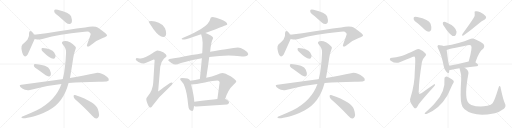
t = 0.00 s
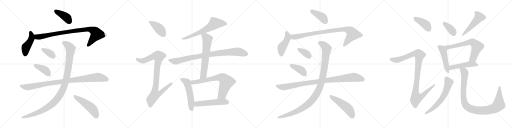
t = 2.00 s
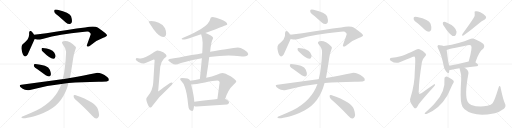
t = 4.00 s
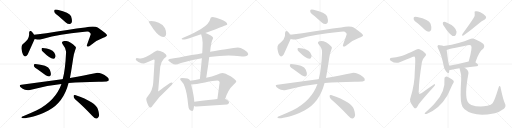
t = 6.00 s
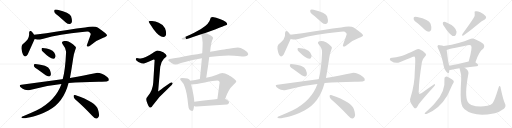
t = 8.00 s
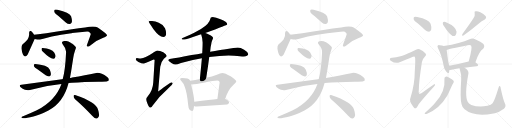
t = 10.00 s

The animated SVG that drew these frames (rendered in a browser with its animation timeline set to each time). Animation: 33 CSS @keyframes rules; frames cover the first 10.00 s.

<svg version="1.1" viewBox="0 0 4096 1024" xmlns="http://www.w3.org/2000/svg">
  <g stroke="lightgray" stroke-dasharray="1,1" stroke-width="1" transform="scale(4, 4)">
    <line x1="0" y1="0" x2="256" y2="256"></line>
    <line x1="256" y1="0" x2="0" y2="256"></line>
    <line x1="128" y1="0" x2="128" y2="256"></line>
    <line x1="0" y1="128" x2="256" y2="128"></line>
    <line x1="256" y1="0" x2="512" y2="256"></line>
    <line x1="512" y1="0" x2="256" y2="256"></line>
    <line x1="384" y1="0" x2="384" y2="256"></line>
    <line x1="256" y1="128" x2="512" y2="128"></line>
    <line x1="512" y1="0" x2="768" y2="256"></line>
    <line x1="768" y1="0" x2="512" y2="256"></line>
    <line x1="640" y1="0" x2="640" y2="256"></line>
    <line x1="512" y1="128" x2="768" y2="128"></line>
    <line x1="768" y1="0" x2="1024" y2="256"></line>
    <line x1="1024" y1="0" x2="768" y2="256"></line>
    <line x1="896" y1="0" x2="896" y2="256"></line>
    <line x1="768" y1="128" x2="1024" y2="128"></line>
  </g>
<g transform="scale(1, -1) translate(0, -850)">
   <style type="text/css">
    @keyframes keyframes0 {
      from {
       stroke: black;
       stroke-dashoffset: 399;
       stroke-width: 128;
       }
       56% {
       animation-timing-function: step-end;
       stroke: black;
       stroke-dashoffset: 0;
       stroke-width: 128;
       }
       to {
       stroke: black;
       stroke-width: 1024;
       }
       }
       #make-me-a-hanzi-animation-0 {
         animation: keyframes0 0.574707s both;
         animation-delay: 0.000000s;
         animation-timing-function: linear;
       }
    @keyframes keyframes1 {
      from {
       stroke: black;
       stroke-dashoffset: 447;
       stroke-width: 128;
       }
       59% {
       animation-timing-function: step-end;
       stroke: black;
       stroke-dashoffset: 0;
       stroke-width: 128;
       }
       to {
       stroke: black;
       stroke-width: 1024;
       }
       }
       #make-me-a-hanzi-animation-1 {
         animation: keyframes1 0.613770s both;
         animation-delay: 0.574707s;
         animation-timing-function: linear;
       }
    @keyframes keyframes2 {
      from {
       stroke: black;
       stroke-dashoffset: 887;
       stroke-width: 128;
       }
       74% {
       animation-timing-function: step-end;
       stroke: black;
       stroke-dashoffset: 0;
       stroke-width: 128;
       }
       to {
       stroke: black;
       stroke-width: 1024;
       }
       }
       #make-me-a-hanzi-animation-2 {
         animation: keyframes2 0.971842s both;
         animation-delay: 1.188477s;
         animation-timing-function: linear;
       }
    @keyframes keyframes3 {
      from {
       stroke: black;
       stroke-dashoffset: 354;
       stroke-width: 128;
       }
       54% {
       animation-timing-function: step-end;
       stroke: black;
       stroke-dashoffset: 0;
       stroke-width: 128;
       }
       to {
       stroke: black;
       stroke-width: 1024;
       }
       }
       #make-me-a-hanzi-animation-3 {
         animation: keyframes3 0.538086s both;
         animation-delay: 2.160319s;
         animation-timing-function: linear;
       }
    @keyframes keyframes4 {
      from {
       stroke: black;
       stroke-dashoffset: 396;
       stroke-width: 128;
       }
       56% {
       animation-timing-function: step-end;
       stroke: black;
       stroke-dashoffset: 0;
       stroke-width: 128;
       }
       to {
       stroke: black;
       stroke-width: 1024;
       }
       }
       #make-me-a-hanzi-animation-4 {
         animation: keyframes4 0.572266s both;
         animation-delay: 2.698405s;
         animation-timing-function: linear;
       }
    @keyframes keyframes5 {
      from {
       stroke: black;
       stroke-dashoffset: 956;
       stroke-width: 128;
       }
       76% {
       animation-timing-function: step-end;
       stroke: black;
       stroke-dashoffset: 0;
       stroke-width: 128;
       }
       to {
       stroke: black;
       stroke-width: 1024;
       }
       }
       #make-me-a-hanzi-animation-5 {
         animation: keyframes5 1.027995s both;
         animation-delay: 3.270671s;
         animation-timing-function: linear;
       }
    @keyframes keyframes6 {
      from {
       stroke: black;
       stroke-dashoffset: 1071;
       stroke-width: 128;
       }
       78% {
       animation-timing-function: step-end;
       stroke: black;
       stroke-dashoffset: 0;
       stroke-width: 128;
       }
       to {
       stroke: black;
       stroke-width: 1024;
       }
       }
       #make-me-a-hanzi-animation-6 {
         animation: keyframes6 1.121582s both;
         animation-delay: 4.298666s;
         animation-timing-function: linear;
       }
    @keyframes keyframes7 {
      from {
       stroke: black;
       stroke-dashoffset: 494;
       stroke-width: 128;
       }
       62% {
       animation-timing-function: step-end;
       stroke: black;
       stroke-dashoffset: 0;
       stroke-width: 128;
       }
       to {
       stroke: black;
       stroke-width: 1024;
       }
       }
       #make-me-a-hanzi-animation-7 {
         animation: keyframes7 0.652018s both;
         animation-delay: 5.420248s;
         animation-timing-function: linear;
       }
    @keyframes keyframes8 {
      from {
       stroke: black;
       stroke-dashoffset: 412;
       stroke-width: 128;
       }
       57% {
       animation-timing-function: step-end;
       stroke: black;
       stroke-dashoffset: 0;
       stroke-width: 128;
       }
       to {
       stroke: black;
       stroke-width: 1024;
       }
       }
       #make-me-a-hanzi-animation-8 {
         animation: keyframes8 0.585286s both;
         animation-delay: 6.072266s;
         animation-timing-function: linear;
       }
    @keyframes keyframes9 {
      from {
       stroke: black;
       stroke-dashoffset: 919;
       stroke-width: 128;
       }
       75% {
       animation-timing-function: step-end;
       stroke: black;
       stroke-dashoffset: 0;
       stroke-width: 128;
       }
       to {
       stroke: black;
       stroke-width: 1024;
       }
       }
       #make-me-a-hanzi-animation-9 {
         animation: keyframes9 0.997884s both;
         animation-delay: 6.657552s;
         animation-timing-function: linear;
       }
    @keyframes keyframes10 {
      from {
       stroke: black;
       stroke-dashoffset: 644;
       stroke-width: 128;
       }
       68% {
       animation-timing-function: step-end;
       stroke: black;
       stroke-dashoffset: 0;
       stroke-width: 128;
       }
       to {
       stroke: black;
       stroke-width: 1024;
       }
       }
       #make-me-a-hanzi-animation-10 {
         animation: keyframes10 0.774089s both;
         animation-delay: 7.655436s;
         animation-timing-function: linear;
       }
    @keyframes keyframes11 {
      from {
       stroke: black;
       stroke-dashoffset: 885;
       stroke-width: 128;
       }
       74% {
       animation-timing-function: step-end;
       stroke: black;
       stroke-dashoffset: 0;
       stroke-width: 128;
       }
       to {
       stroke: black;
       stroke-width: 1024;
       }
       }
       #make-me-a-hanzi-animation-11 {
         animation: keyframes11 0.970215s both;
         animation-delay: 8.429525s;
         animation-timing-function: linear;
       }
    @keyframes keyframes12 {
      from {
       stroke: black;
       stroke-dashoffset: 632;
       stroke-width: 128;
       }
       67% {
       animation-timing-function: step-end;
       stroke: black;
       stroke-dashoffset: 0;
       stroke-width: 128;
       }
       to {
       stroke: black;
       stroke-width: 1024;
       }
       }
       #make-me-a-hanzi-animation-12 {
         animation: keyframes12 0.764323s both;
         animation-delay: 9.399740s;
         animation-timing-function: linear;
       }
    @keyframes keyframes13 {
      from {
       stroke: black;
       stroke-dashoffset: 529;
       stroke-width: 128;
       }
       63% {
       animation-timing-function: step-end;
       stroke: black;
       stroke-dashoffset: 0;
       stroke-width: 128;
       }
       to {
       stroke: black;
       stroke-width: 1024;
       }
       }
       #make-me-a-hanzi-animation-13 {
         animation: keyframes13 0.680501s both;
         animation-delay: 10.164063s;
         animation-timing-function: linear;
       }
    @keyframes keyframes14 {
      from {
       stroke: black;
       stroke-dashoffset: 708;
       stroke-width: 128;
       }
       70% {
       animation-timing-function: step-end;
       stroke: black;
       stroke-dashoffset: 0;
       stroke-width: 128;
       }
       to {
       stroke: black;
       stroke-width: 1024;
       }
       }
       #make-me-a-hanzi-animation-14 {
         animation: keyframes14 0.826172s both;
         animation-delay: 10.844564s;
         animation-timing-function: linear;
       }
    @keyframes keyframes15 {
      from {
       stroke: black;
       stroke-dashoffset: 520;
       stroke-width: 128;
       }
       63% {
       animation-timing-function: step-end;
       stroke: black;
       stroke-dashoffset: 0;
       stroke-width: 128;
       }
       to {
       stroke: black;
       stroke-width: 1024;
       }
       }
       #make-me-a-hanzi-animation-15 {
         animation: keyframes15 0.673177s both;
         animation-delay: 11.670736s;
         animation-timing-function: linear;
       }
    @keyframes keyframes16 {
      from {
       stroke: black;
       stroke-dashoffset: 399;
       stroke-width: 128;
       }
       56% {
       animation-timing-function: step-end;
       stroke: black;
       stroke-dashoffset: 0;
       stroke-width: 128;
       }
       to {
       stroke: black;
       stroke-width: 1024;
       }
       }
       #make-me-a-hanzi-animation-16 {
         animation: keyframes16 0.574707s both;
         animation-delay: 12.343913s;
         animation-timing-function: linear;
       }
    @keyframes keyframes17 {
      from {
       stroke: black;
       stroke-dashoffset: 447;
       stroke-width: 128;
       }
       59% {
       animation-timing-function: step-end;
       stroke: black;
       stroke-dashoffset: 0;
       stroke-width: 128;
       }
       to {
       stroke: black;
       stroke-width: 1024;
       }
       }
       #make-me-a-hanzi-animation-17 {
         animation: keyframes17 0.613770s both;
         animation-delay: 12.918620s;
         animation-timing-function: linear;
       }
    @keyframes keyframes18 {
      from {
       stroke: black;
       stroke-dashoffset: 887;
       stroke-width: 128;
       }
       74% {
       animation-timing-function: step-end;
       stroke: black;
       stroke-dashoffset: 0;
       stroke-width: 128;
       }
       to {
       stroke: black;
       stroke-width: 1024;
       }
       }
       #make-me-a-hanzi-animation-18 {
         animation: keyframes18 0.971842s both;
         animation-delay: 13.532390s;
         animation-timing-function: linear;
       }
    @keyframes keyframes19 {
      from {
       stroke: black;
       stroke-dashoffset: 354;
       stroke-width: 128;
       }
       54% {
       animation-timing-function: step-end;
       stroke: black;
       stroke-dashoffset: 0;
       stroke-width: 128;
       }
       to {
       stroke: black;
       stroke-width: 1024;
       }
       }
       #make-me-a-hanzi-animation-19 {
         animation: keyframes19 0.538086s both;
         animation-delay: 14.504232s;
         animation-timing-function: linear;
       }
    @keyframes keyframes20 {
      from {
       stroke: black;
       stroke-dashoffset: 396;
       stroke-width: 128;
       }
       56% {
       animation-timing-function: step-end;
       stroke: black;
       stroke-dashoffset: 0;
       stroke-width: 128;
       }
       to {
       stroke: black;
       stroke-width: 1024;
       }
       }
       #make-me-a-hanzi-animation-20 {
         animation: keyframes20 0.572266s both;
         animation-delay: 15.042318s;
         animation-timing-function: linear;
       }
    @keyframes keyframes21 {
      from {
       stroke: black;
       stroke-dashoffset: 956;
       stroke-width: 128;
       }
       76% {
       animation-timing-function: step-end;
       stroke: black;
       stroke-dashoffset: 0;
       stroke-width: 128;
       }
       to {
       stroke: black;
       stroke-width: 1024;
       }
       }
       #make-me-a-hanzi-animation-21 {
         animation: keyframes21 1.027995s both;
         animation-delay: 15.614584s;
         animation-timing-function: linear;
       }
    @keyframes keyframes22 {
      from {
       stroke: black;
       stroke-dashoffset: 1071;
       stroke-width: 128;
       }
       78% {
       animation-timing-function: step-end;
       stroke: black;
       stroke-dashoffset: 0;
       stroke-width: 128;
       }
       to {
       stroke: black;
       stroke-width: 1024;
       }
       }
       #make-me-a-hanzi-animation-22 {
         animation: keyframes22 1.121582s both;
         animation-delay: 16.642579s;
         animation-timing-function: linear;
       }
    @keyframes keyframes23 {
      from {
       stroke: black;
       stroke-dashoffset: 494;
       stroke-width: 128;
       }
       62% {
       animation-timing-function: step-end;
       stroke: black;
       stroke-dashoffset: 0;
       stroke-width: 128;
       }
       to {
       stroke: black;
       stroke-width: 1024;
       }
       }
       #make-me-a-hanzi-animation-23 {
         animation: keyframes23 0.652018s both;
         animation-delay: 17.764161s;
         animation-timing-function: linear;
       }
    @keyframes keyframes24 {
      from {
       stroke: black;
       stroke-dashoffset: 401;
       stroke-width: 128;
       }
       57% {
       animation-timing-function: step-end;
       stroke: black;
       stroke-dashoffset: 0;
       stroke-width: 128;
       }
       to {
       stroke: black;
       stroke-width: 1024;
       }
       }
       #make-me-a-hanzi-animation-24 {
         animation: keyframes24 0.576335s both;
         animation-delay: 18.416179s;
         animation-timing-function: linear;
       }
    @keyframes keyframes25 {
      from {
       stroke: black;
       stroke-dashoffset: 1025;
       stroke-width: 128;
       }
       77% {
       animation-timing-function: step-end;
       stroke: black;
       stroke-dashoffset: 0;
       stroke-width: 128;
       }
       to {
       stroke: black;
       stroke-width: 1024;
       }
       }
       #make-me-a-hanzi-animation-25 {
         animation: keyframes25 1.084147s both;
         animation-delay: 18.992514s;
         animation-timing-function: linear;
       }
    @keyframes keyframes26 {
      from {
       stroke: black;
       stroke-dashoffset: 368;
       stroke-width: 128;
       }
       55% {
       animation-timing-function: step-end;
       stroke: black;
       stroke-dashoffset: 0;
       stroke-width: 128;
       }
       to {
       stroke: black;
       stroke-width: 1024;
       }
       }
       #make-me-a-hanzi-animation-26 {
         animation: keyframes26 0.549479s both;
         animation-delay: 20.076661s;
         animation-timing-function: linear;
       }
    @keyframes keyframes27 {
      from {
       stroke: black;
       stroke-dashoffset: 491;
       stroke-width: 128;
       }
       62% {
       animation-timing-function: step-end;
       stroke: black;
       stroke-dashoffset: 0;
       stroke-width: 128;
       }
       to {
       stroke: black;
       stroke-width: 1024;
       }
       }
       #make-me-a-hanzi-animation-27 {
         animation: keyframes27 0.649577s both;
         animation-delay: 20.626140s;
         animation-timing-function: linear;
       }
    @keyframes keyframes28 {
      from {
       stroke: black;
       stroke-dashoffset: 474;
       stroke-width: 128;
       }
       61% {
       animation-timing-function: step-end;
       stroke: black;
       stroke-dashoffset: 0;
       stroke-width: 128;
       }
       to {
       stroke: black;
       stroke-width: 1024;
       }
       }
       #make-me-a-hanzi-animation-28 {
         animation: keyframes28 0.635742s both;
         animation-delay: 21.275717s;
         animation-timing-function: linear;
       }
    @keyframes keyframes29 {
      from {
       stroke: black;
       stroke-dashoffset: 665;
       stroke-width: 128;
       }
       68% {
       animation-timing-function: step-end;
       stroke: black;
       stroke-dashoffset: 0;
       stroke-width: 128;
       }
       to {
       stroke: black;
       stroke-width: 1024;
       }
       }
       #make-me-a-hanzi-animation-29 {
         animation: keyframes29 0.791178s both;
         animation-delay: 21.911459s;
         animation-timing-function: linear;
       }
    @keyframes keyframes30 {
      from {
       stroke: black;
       stroke-dashoffset: 481;
       stroke-width: 128;
       }
       61% {
       animation-timing-function: step-end;
       stroke: black;
       stroke-dashoffset: 0;
       stroke-width: 128;
       }
       to {
       stroke: black;
       stroke-width: 1024;
       }
       }
       #make-me-a-hanzi-animation-30 {
         animation: keyframes30 0.641439s both;
         animation-delay: 22.702637s;
         animation-timing-function: linear;
       }
    @keyframes keyframes31 {
      from {
       stroke: black;
       stroke-dashoffset: 613;
       stroke-width: 128;
       }
       67% {
       animation-timing-function: step-end;
       stroke: black;
       stroke-dashoffset: 0;
       stroke-width: 128;
       }
       to {
       stroke: black;
       stroke-width: 1024;
       }
       }
       #make-me-a-hanzi-animation-31 {
         animation: keyframes31 0.748861s both;
         animation-delay: 23.344076s;
         animation-timing-function: linear;
       }
    @keyframes keyframes32 {
      from {
       stroke: black;
       stroke-dashoffset: 996;
       stroke-width: 128;
       }
       76% {
       animation-timing-function: step-end;
       stroke: black;
       stroke-dashoffset: 0;
       stroke-width: 128;
       }
       to {
       stroke: black;
       stroke-width: 1024;
       }
       }
       #make-me-a-hanzi-animation-32 {
         animation: keyframes32 1.060547s both;
         animation-delay: 24.092937s;
         animation-timing-function: linear;
       }
</style>
<path d="M 467.5 722.0 L 526.5 670.0 Q 541.5 657.0 558.5 658.0 Q 568.5 659.0 574.5 673.0 Q 578.5 689.0 568.5 720.0 Q 556.5 751.0 460.5 772.0 Q 444.5 775.0 437.5 772.0 Q 431.5 768.0 434.5 754.0 Q 438.5 744.0 467.5 722.0 Z" fill="lightgray"></path> 
<path d="M 272.5 572.0 Q 263.5 590.0 254.5 597.0 Q 235.5 613.0 232.5 586.0 Q 236.5 559.0 220.5 534.0 Q 204.5 515.0 179.5 494.0 Q 169.5 482.0 171.5 461.0 Q 175.5 430.0 184.5 412.0 Q 199.5 384.0 220.5 412.0 Q 223.5 418.0 275.5 534.0 Q 276.5 535.0 277.5 538.0 C 283.5 551.0 283.5 551.0 272.5 572.0 Z" fill="lightgray"></path> 
<path d="M 277.5 538.0 Q 295.5 529.0 346.5 541.0 Q 476.5 578.0 658.5 595.0 Q 695.5 599.0 710.5 597.0 Q 728.5 584.0 725.5 576.0 Q 725.5 573.0 697.5 496.0 Q 691.5 481.0 698.5 478.0 Q 705.5 474.0 722.5 487.0 Q 774.5 530.0 821.5 546.0 Q 858.5 561.0 856.5 569.0 Q 855.5 579.0 781.5 630.0 Q 756.5 646.0 680.5 631.0 Q 551.5 615.0 370.5 585.0 Q 321.5 578.0 272.5 572.0 C 242.5 568.0 248.5 544.0 277.5 538.0 Z" fill="lightgray"></path> 
<path d="M 339.5 440.0 Q 400.5 379.0 427.5 380.0 Q 440.5 380.0 444.5 399.0 Q 444.5 412.0 433.5 430.0 Q 412.5 460.0 341.5 466.0 Q 331.5 467.0 332.5 456.0 Q 331.5 447.0 339.5 440.0 Z" fill="lightgray"></path> 
<path d="M 302.5 294.0 L 365.5 248.0 Q 378.5 238.0 393.5 239.0 Q 403.5 240.0 406.5 253.0 Q 409.5 266.0 398.5 293.0 Q 391.5 312.0 359.5 324.0 Q 283.5 342.0 273.5 336.0 Q 269.5 332.0 271.5 320.0 Q 275.5 310.0 302.5 294.0 Z" fill="lightgray"></path> 
<path d="M 548.5 186.0 Q 650.5 196.0 789.5 197.0 Q 861.5 194.0 869.5 206.0 Q 875.5 219.0 857.5 234.0 Q 800.5 276.0 760.5 265.0 Q 681.5 249.0 559.5 227.0 L 501.5 217.0 Q 498.5 218.0 495.5 217.0 L 170.5 173.0 Q 148.5 170.0 165.5 152.0 Q 180.5 137.0 199.5 132.0 Q 221.5 126.0 239.5 131.0 Q 368.5 168.0 491.5 179.0 L 548.5 186.0 Z" fill="lightgray"></path> 
<path d="M 491.5 179.0 Q 445.5 47.0 294.5 -32.0 Q 249.5 -53.0 189.5 -78.0 Q 176.5 -82.0 172.5 -85.0 Q 166.5 -91.0 182.5 -95.0 Q 200.5 -98.0 267.5 -81.0 Q 316.5 -71.0 387.5 -34.0 Q 508.5 30.0 548.5 186.0 L 559.5 227.0 Q 568.5 272.0 585.5 385.0 Q 589.5 419.0 604.5 459.0 Q 611.5 471.0 602.5 479.0 Q 550.5 531.0 507.5 521.0 Q 486.5 514.0 502.5 495.0 Q 530.5 462.0 528.5 431.0 Q 522.5 293.0 501.5 217.0 L 491.5 179.0 Z" fill="lightgray"></path> 
<path d="M 600.5 57.0 Q 661.5 5.0 735.5 -73.0 Q 753.5 -94.0 769.5 -98.0 Q 778.5 -99.0 786.5 -88.0 Q 799.5 -75.0 784.5 -28.0 Q 769.5 33.0 600.5 90.0 Q 590.5 94.0 588.5 82.0 Q 588.5 67.0 600.5 57.0 Z" fill="lightgray"></path> 
<path d="M 1210.0 682.5 Q 1189.0 682.5 1189.0 677.5 Q 1189.0 672.5 1228.0 616.5 Q 1274.0 554.5 1306.0 554.5 Q 1329.0 554.5 1329.0 581.5 Q 1329.0 603.5 1320.0 624.5 Q 1304.0 655.5 1270.0 668.5 Q 1242.0 680.5 1210.0 682.5 Z" fill="lightgray"></path> 
<path d="M 1258.0 446.5 Q 1251.0 446.5 1219.0 423.5 Q 1160.0 383.5 1126.0 381.5 Q 1119.0 381.5 1094.0 386.5 Q 1086.0 385.5 1086.0 373.5 Q 1086.0 367.5 1107.0 354.5 Q 1134.0 342.5 1149.0 342.5 Q 1159.0 342.5 1229.0 373.5 Q 1237.0 373.5 1237.0 369.5 L 1226.0 190.5 Q 1222.0 127.5 1184.0 82.5 Q 1170.0 66.5 1170.0 58.5 Q 1170.0 39.5 1180.0 20.5 Q 1192.0 -10.5 1205.0 -10.5 Q 1212.0 -10.5 1223.0 8.5 Q 1270.0 76.5 1341.0 138.5 Q 1382.0 177.5 1382.0 182.5 Q 1382.0 190.5 1369.0 190.5 Q 1363.0 190.5 1265.0 118.5 L 1282.0 315.5 Q 1287.0 356.5 1311.0 380.5 Q 1333.0 398.5 1333.0 402.5 Q 1333.0 416.5 1306.0 432.5 Q 1279.0 446.5 1258.0 446.5 Z" fill="lightgray"></path> 
<path d="M 1701.0 713.5 Q 1682.0 713.5 1682.0 698.5 Q 1676.0 661.5 1608.0 617.5 Q 1561.0 589.5 1484.0 555.5 Q 1453.0 543.5 1453.0 537.5 Q 1457.0 533.5 1474.0 533.5 Q 1489.0 534.5 1609.0 575.5 L 1642.0 586.5 Q 1647.0 587.5 1654.0 590.5 Q 1818.0 650.5 1818.0 654.5 Q 1818.0 677.5 1764.0 696.5 Q 1727.0 709.5 1701.0 713.5 Z" fill="lightgray"></path> 
<path d="M 1618.0 424.5 Q 1581.0 417.5 1533.0 409.5 Q 1421.0 386.5 1357.0 377.5 Q 1346.0 374.5 1346.0 365.5 Q 1347.0 361.5 1371.0 346.5 Q 1391.0 333.5 1405.0 333.5 Q 1415.0 333.5 1448.0 346.5 Q 1523.0 369.5 1615.0 384.5 L 1674.0 393.5 Q 1758.0 405.5 1829.0 405.5 L 1873.0 404.5 Q 1926.0 398.5 1950.0 398.5 Q 1984.0 399.5 1986.0 417.5 Q 1983.0 435.5 1953.0 452.5 Q 1924.0 470.5 1902.0 470.5 Q 1888.0 470.5 1867.0 465.5 Q 1831.0 459.5 1793.0 454.5 Q 1765.0 450.5 1681.0 436.5 L 1618.0 424.5 Z" fill="lightgray"></path> 
<path d="M 1609.0 575.5 Q 1621.0 541.5 1621.0 509.5 Q 1621.0 489.5 1619.0 445.5 Q 1618.0 436.5 1618.0 424.5 L 1615.0 384.5 Q 1609.0 318.5 1599.0 217.5 C 1596.0 187.5 1645.0 197.5 1650.0 227.5 Q 1664.0 315.5 1674.0 393.5 L 1681.0 436.5 L 1685.0 472.5 Q 1691.0 518.5 1705.0 545.5 Q 1705.0 558.5 1666.0 576.5 Q 1654.0 582.5 1642.0 586.5 C 1614.0 597.5 1600.0 602.5 1609.0 575.5 Z" fill="lightgray"></path> 
<path d="M 1521.0 203.5 Q 1515.0 217.5 1499.0 221.5 Q 1483.0 226.5 1457.0 226.5 Q 1441.0 226.5 1441.0 218.5 Q 1441.0 213.5 1452.0 200.5 Q 1470.0 184.5 1479.0 151.5 Q 1496.0 109.5 1506.0 5.5 Q 1509.0 -36.5 1537.0 -37.5 Q 1549.0 -37.5 1552.0 2.5 L 1554.0 35.5 Q 1553.0 80.5 1529.0 174.5 L 1521.0 203.5 Z" fill="lightgray"></path> 
<path d="M 1599.0 217.5 Q 1564.0 209.5 1521.0 203.5 C 1491.0 199.5 1499.0 172.5 1529.0 174.5 Q 1566.0 176.5 1639.0 190.5 Q 1713.0 205.5 1738.0 205.5 Q 1757.0 205.5 1757.0 190.5 L 1739.0 58.5 C 1735.0 28.5 1791.0 30.5 1801.0 58.5 Q 1825.0 133.5 1866.0 170.5 Q 1890.0 191.5 1890.0 197.5 Q 1890.0 210.5 1845.0 239.5 Q 1800.0 266.5 1778.0 266.5 Q 1765.0 266.5 1729.0 249.5 Q 1700.0 238.5 1650.0 227.5 L 1599.0 217.5 Z" fill="lightgray"></path> 
<path d="M 1552.0 2.5 Q 1561.0 -2.5 1573.0 -2.5 Q 1693.0 6.5 1818.0 14.5 Q 1833.0 20.5 1833.0 29.5 Q 1833.0 42.5 1813.0 54.5 Q 1808.0 56.5 1801.0 58.5 L 1739.0 58.5 Q 1688.0 53.5 1554.0 35.5 C 1524.0 31.5 1524.0 13.5 1552.0 2.5 Z" fill="lightgray"></path> 
<path d="M 2515.5 722.0 L 2574.5 670.0 Q 2589.5 657.0 2606.5 658.0 Q 2616.5 659.0 2622.5 673.0 Q 2626.5 689.0 2616.5 720.0 Q 2604.5 751.0 2508.5 772.0 Q 2492.5 775.0 2485.5 772.0 Q 2479.5 768.0 2482.5 754.0 Q 2486.5 744.0 2515.5 722.0 Z" fill="lightgray"></path> 
<path d="M 2320.5 572.0 Q 2311.5 590.0 2302.5 597.0 Q 2283.5 613.0 2280.5 586.0 Q 2284.5 559.0 2268.5 534.0 Q 2252.5 515.0 2227.5 494.0 Q 2217.5 482.0 2219.5 461.0 Q 2223.5 430.0 2232.5 412.0 Q 2247.5 384.0 2268.5 412.0 Q 2271.5 418.0 2323.5 534.0 Q 2324.5 535.0 2325.5 538.0 C 2331.5 551.0 2331.5 551.0 2320.5 572.0 Z" fill="lightgray"></path> 
<path d="M 2325.5 538.0 Q 2343.5 529.0 2394.5 541.0 Q 2524.5 578.0 2706.5 595.0 Q 2743.5 599.0 2758.5 597.0 Q 2776.5 584.0 2773.5 576.0 Q 2773.5 573.0 2745.5 496.0 Q 2739.5 481.0 2746.5 478.0 Q 2753.5 474.0 2770.5 487.0 Q 2822.5 530.0 2869.5 546.0 Q 2906.5 561.0 2904.5 569.0 Q 2903.5 579.0 2829.5 630.0 Q 2804.5 646.0 2728.5 631.0 Q 2599.5 615.0 2418.5 585.0 Q 2369.5 578.0 2320.5 572.0 C 2290.5 568.0 2296.5 544.0 2325.5 538.0 Z" fill="lightgray"></path> 
<path d="M 2387.5 440.0 Q 2448.5 379.0 2475.5 380.0 Q 2488.5 380.0 2492.5 399.0 Q 2492.5 412.0 2481.5 430.0 Q 2460.5 460.0 2389.5 466.0 Q 2379.5 467.0 2380.5 456.0 Q 2379.5 447.0 2387.5 440.0 Z" fill="lightgray"></path> 
<path d="M 2350.5 294.0 L 2413.5 248.0 Q 2426.5 238.0 2441.5 239.0 Q 2451.5 240.0 2454.5 253.0 Q 2457.5 266.0 2446.5 293.0 Q 2439.5 312.0 2407.5 324.0 Q 2331.5 342.0 2321.5 336.0 Q 2317.5 332.0 2319.5 320.0 Q 2323.5 310.0 2350.5 294.0 Z" fill="lightgray"></path> 
<path d="M 2596.5 186.0 Q 2698.5 196.0 2837.5 197.0 Q 2909.5 194.0 2917.5 206.0 Q 2923.5 219.0 2905.5 234.0 Q 2848.5 276.0 2808.5 265.0 Q 2729.5 249.0 2607.5 227.0 L 2549.5 217.0 Q 2546.5 218.0 2543.5 217.0 L 2218.5 173.0 Q 2196.5 170.0 2213.5 152.0 Q 2228.5 137.0 2247.5 132.0 Q 2269.5 126.0 2287.5 131.0 Q 2416.5 168.0 2539.5 179.0 L 2596.5 186.0 Z" fill="lightgray"></path> 
<path d="M 2539.5 179.0 Q 2493.5 47.0 2342.5 -32.0 Q 2297.5 -53.0 2237.5 -78.0 Q 2224.5 -82.0 2220.5 -85.0 Q 2214.5 -91.0 2230.5 -95.0 Q 2248.5 -98.0 2315.5 -81.0 Q 2364.5 -71.0 2435.5 -34.0 Q 2556.5 30.0 2596.5 186.0 L 2607.5 227.0 Q 2616.5 272.0 2633.5 385.0 Q 2637.5 419.0 2652.5 459.0 Q 2659.5 471.0 2650.5 479.0 Q 2598.5 531.0 2555.5 521.0 Q 2534.5 514.0 2550.5 495.0 Q 2578.5 462.0 2576.5 431.0 Q 2570.5 293.0 2549.5 217.0 L 2539.5 179.0 Z" fill="lightgray"></path> 
<path d="M 2648.5 57.0 Q 2709.5 5.0 2783.5 -73.0 Q 2801.5 -94.0 2817.5 -98.0 Q 2826.5 -99.0 2834.5 -88.0 Q 2847.5 -75.0 2832.5 -28.0 Q 2817.5 33.0 2648.5 90.0 Q 2638.5 94.0 2636.5 82.0 Q 2636.5 67.0 2648.5 57.0 Z" fill="lightgray"></path> 
<path d="M 3343.5 662.0 Q 3371.5 638.0 3400.5 610.0 Q 3415.5 597.0 3432.5 597.0 Q 3444.5 598.0 3449.5 612.0 Q 3455.5 628.0 3444.5 661.0 Q 3432.5 695.0 3337.5 715.0 Q 3321.5 719.0 3313.5 715.0 Q 3307.5 711.0 3309.5 697.0 Q 3313.5 684.0 3343.5 662.0 Z" fill="lightgray"></path> 
<path d="M 3212.5 403.0 Q 3163.5 390.0 3136.5 388.0 Q 3121.5 388.0 3119.5 381.0 Q 3115.5 374.0 3125.5 365.0 Q 3165.5 338.0 3197.5 353.0 Q 3308.5 399.0 3314.5 398.0 Q 3315.5 398.0 3318.5 395.0 Q 3325.5 391.0 3318.5 284.0 Q 3317.5 172.0 3284.5 71.0 Q 3268.5 43.0 3310.5 -9.0 Q 3320.5 -21.0 3330.5 -14.0 Q 3337.5 -7.0 3349.5 16.0 Q 3388.5 67.0 3470.5 156.0 Q 3482.5 166.0 3479.5 174.0 Q 3478.5 181.0 3467.5 173.0 Q 3425.5 145.0 3385.5 114.0 Q 3343.5 78.0 3350.5 131.0 Q 3350.5 195.0 3375.5 354.0 Q 3379.5 378.0 3401.5 400.0 Q 3414.5 410.0 3404.5 423.0 Q 3394.5 439.0 3356.5 456.0 Q 3344.5 463.0 3327.5 452.0 Q 3254.5 415.0 3212.5 403.0 Z" fill="lightgray"></path> 
<path d="M 3555.5 636.0 Q 3591.5 579.0 3620.5 563.0 Q 3633.5 559.0 3644.5 569.0 Q 3651.5 581.0 3652.5 597.0 Q 3645.5 640.0 3572.5 671.0 Q 3557.5 678.0 3547.5 675.0 Q 3541.5 675.0 3542.5 663.0 Q 3542.5 651.0 3555.5 636.0 Z" fill="lightgray"></path> 
<path d="M 3788.5 706.0 Q 3773.5 679.0 3699.5 579.0 Q 3689.5 561.0 3707.5 566.0 Q 3764.5 606.0 3833.5 664.0 Q 3852.5 682.0 3875.5 693.0 Q 3896.5 705.0 3884.5 722.0 Q 3869.5 738.0 3842.5 752.0 Q 3817.5 764.0 3804.5 760.0 Q 3791.5 759.0 3797.5 744.0 Q 3801.5 726.0 3788.5 706.0 Z" fill="lightgray"></path> 
<path d="M 3549.5 482.0 Q 3537.5 486.0 3517.5 488.0 Q 3505.5 491.0 3502.5 486.0 Q 3495.5 480.0 3504.5 464.0 Q 3532.5 410.0 3549.5 323.0 Q 3553.5 296.0 3569.5 279.0 Q 3587.5 257.0 3592.5 273.0 Q 3593.5 280.0 3595.5 291.0 L 3593.5 325.0 Q 3586.5 340.0 3573.5 451.0 C 3570.5 476.0 3570.5 476.0 3549.5 482.0 Z" fill="lightgray"></path> 
<path d="M 3803.5 353.0 Q 3831.5 440.0 3865.5 461.0 Q 3881.5 480.0 3867.5 498.0 Q 3851.5 513.0 3796.5 538.0 Q 3778.5 545.0 3756.5 537.0 Q 3683.5 504.0 3549.5 482.0 C 3519.5 477.0 3544.5 443.0 3573.5 451.0 Q 3588.5 457.0 3741.5 488.0 Q 3760.5 492.0 3768.5 486.0 Q 3781.5 470.0 3749.5 359.0 C 3741.5 330.0 3793.5 325.0 3803.5 353.0 Z" fill="lightgray"></path> 
<path d="M 3716.5 309.0 Q 3756.5 316.0 3813.5 321.0 Q 3823.5 322.0 3825.5 331.0 Q 3825.5 338.0 3803.5 353.0 L 3749.5 359.0 L 3748.5 359.0 Q 3663.5 337.0 3593.5 325.0 C 3563.5 320.0 3565.5 292.0 3595.5 291.0 Q 3602.5 290.0 3612.5 292.0 Q 3637.5 299.0 3676.5 304.0 L 3716.5 309.0 Z" fill="lightgray"></path> 
<path d="M 3555.5 219.0 Q 3565.5 120.0 3481.5 28.0 Q 3459.5 0.0 3400.5 -52.0 Q 3393.5 -59.0 3400.5 -61.0 Q 3407.5 -64.0 3416.5 -59.0 Q 3515.5 -19.0 3577.5 85.0 Q 3592.5 113.0 3608.5 150.0 Q 3615.5 168.0 3626.5 186.0 Q 3633.5 195.0 3628.5 204.0 Q 3622.5 213.0 3594.5 228.0 Q 3575.5 238.0 3566.5 237.0 Q 3553.5 233.0 3555.5 219.0 Z" fill="lightgray"></path> 
<path d="M 4038.5 24.0 Q 4025.5 52.0 4006.5 140.0 Q 4005.5 156.0 3998.5 162.0 Q 3992.5 166.0 3987.5 147.0 Q 3959.5 53.0 3940.5 24.0 Q 3930.5 11.0 3899.5 4.0 Q 3829.5 -11.0 3770.5 11.0 Q 3748.5 23.0 3741.5 37.0 Q 3714.5 88.0 3747.5 263.0 Q 3751.5 288.0 3716.5 309.0 C 3692.5 327.0 3668.5 333.0 3676.5 304.0 Q 3676.5 300.0 3679.5 292.0 Q 3692.5 252.0 3689.5 213.0 Q 3679.5 60.0 3692.5 17.0 Q 3696.5 -5.0 3716.5 -24.0 Q 3791.5 -88.0 3947.5 -58.0 Q 3953.5 -55.0 3959.5 -55.0 Q 3996.5 -45.0 4031.5 -19.0 Q 4052.5 -3.0 4038.5 24.0 Z" fill="lightgray"></path> 
      <clipPath id="make-me-a-hanzi-clip-0">
      <path d="M 467.5 722.0 L 526.5 670.0 Q 541.5 657.0 558.5 658.0 Q 568.5 659.0 574.5 673.0 Q 578.5 689.0 568.5 720.0 Q 556.5 751.0 460.5 772.0 Q 444.5 775.0 437.5 772.0 Q 431.5 768.0 434.5 754.0 Q 438.5 744.0 467.5 722.0 Z" fill="lightgray"></path>
      </clipPath>
      <path clip-path="url(#make-me-a-hanzi-clip-0)" d="M 443.5 764.0 L 532.5 711.0 L 554.5 678.0 " fill="none" id="make-me-a-hanzi-animation-0" stroke-dasharray="271 542" stroke-linecap="round"></path>

      <clipPath id="make-me-a-hanzi-clip-1">
      <path d="M 272.5 572.0 Q 263.5 590.0 254.5 597.0 Q 235.5 613.0 232.5 586.0 Q 236.5 559.0 220.5 534.0 Q 204.5 515.0 179.5 494.0 Q 169.5 482.0 171.5 461.0 Q 175.5 430.0 184.5 412.0 Q 199.5 384.0 220.5 412.0 Q 223.5 418.0 275.5 534.0 Q 276.5 535.0 277.5 538.0 C 283.5 551.0 283.5 551.0 272.5 572.0 Z" fill="lightgray"></path>
      </clipPath>
      <path clip-path="url(#make-me-a-hanzi-clip-1)" d="M 243.5 591.0 L 252.5 571.0 L 251.5 542.0 L 236.5 509.0 L 206.5 468.0 L 201.5 415.0 " fill="none" id="make-me-a-hanzi-animation-1" stroke-dasharray="319 638" stroke-linecap="round"></path>

      <clipPath id="make-me-a-hanzi-clip-2">
      <path d="M 277.5 538.0 Q 295.5 529.0 346.5 541.0 Q 476.5 578.0 658.5 595.0 Q 695.5 599.0 710.5 597.0 Q 728.5 584.0 725.5 576.0 Q 725.5 573.0 697.5 496.0 Q 691.5 481.0 698.5 478.0 Q 705.5 474.0 722.5 487.0 Q 774.5 530.0 821.5 546.0 Q 858.5 561.0 856.5 569.0 Q 855.5 579.0 781.5 630.0 Q 756.5 646.0 680.5 631.0 Q 551.5 615.0 370.5 585.0 Q 321.5 578.0 272.5 572.0 C 242.5 568.0 248.5 544.0 277.5 538.0 Z" fill="lightgray"></path>
      </clipPath>
      <path clip-path="url(#make-me-a-hanzi-clip-2)" d="M 280.5 567.0 L 303.5 554.0 L 484.5 589.0 L 712.5 618.0 L 752.5 603.0 L 767.5 589.0 L 771.5 574.0 L 703.5 485.0 " fill="none" id="make-me-a-hanzi-animation-2" stroke-dasharray="759 1518" stroke-linecap="round"></path>

      <clipPath id="make-me-a-hanzi-clip-3">
      <path d="M 339.5 440.0 Q 400.5 379.0 427.5 380.0 Q 440.5 380.0 444.5 399.0 Q 444.5 412.0 433.5 430.0 Q 412.5 460.0 341.5 466.0 Q 331.5 467.0 332.5 456.0 Q 331.5 447.0 339.5 440.0 Z" fill="lightgray"></path>
      </clipPath>
      <path clip-path="url(#make-me-a-hanzi-clip-3)" d="M 345.5 454.0 L 390.5 430.0 L 425.5 399.0 " fill="none" id="make-me-a-hanzi-animation-3" stroke-dasharray="226 452" stroke-linecap="round"></path>

      <clipPath id="make-me-a-hanzi-clip-4">
      <path d="M 302.5 294.0 L 365.5 248.0 Q 378.5 238.0 393.5 239.0 Q 403.5 240.0 406.5 253.0 Q 409.5 266.0 398.5 293.0 Q 391.5 312.0 359.5 324.0 Q 283.5 342.0 273.5 336.0 Q 269.5 332.0 271.5 320.0 Q 275.5 310.0 302.5 294.0 Z" fill="lightgray"></path>
      </clipPath>
      <path clip-path="url(#make-me-a-hanzi-clip-4)" d="M 277.5 331.0 L 354.5 294.0 L 391.5 254.0 " fill="none" id="make-me-a-hanzi-animation-4" stroke-dasharray="268 536" stroke-linecap="round"></path>

      <clipPath id="make-me-a-hanzi-clip-5">
      <path d="M 548.5 186.0 Q 650.5 196.0 789.5 197.0 Q 861.5 194.0 869.5 206.0 Q 875.5 219.0 857.5 234.0 Q 800.5 276.0 760.5 265.0 Q 681.5 249.0 559.5 227.0 L 501.5 217.0 Q 498.5 218.0 495.5 217.0 L 170.5 173.0 Q 148.5 170.0 165.5 152.0 Q 180.5 137.0 199.5 132.0 Q 221.5 126.0 239.5 131.0 Q 368.5 168.0 491.5 179.0 L 548.5 186.0 Z" fill="lightgray"></path>
      </clipPath>
      <path clip-path="url(#make-me-a-hanzi-clip-5)" d="M 168.5 162.0 L 221.5 154.0 L 428.5 191.0 L 772.5 232.0 L 860.5 213.0 " fill="none" id="make-me-a-hanzi-animation-5" stroke-dasharray="828 1656" stroke-linecap="round"></path>

      <clipPath id="make-me-a-hanzi-clip-6">
      <path d="M 491.5 179.0 Q 445.5 47.0 294.5 -32.0 Q 249.5 -53.0 189.5 -78.0 Q 176.5 -82.0 172.5 -85.0 Q 166.5 -91.0 182.5 -95.0 Q 200.5 -98.0 267.5 -81.0 Q 316.5 -71.0 387.5 -34.0 Q 508.5 30.0 548.5 186.0 L 559.5 227.0 Q 568.5 272.0 585.5 385.0 Q 589.5 419.0 604.5 459.0 Q 611.5 471.0 602.5 479.0 Q 550.5 531.0 507.5 521.0 Q 486.5 514.0 502.5 495.0 Q 530.5 462.0 528.5 431.0 Q 522.5 293.0 501.5 217.0 L 491.5 179.0 Z" fill="lightgray"></path>
      </clipPath>
      <path clip-path="url(#make-me-a-hanzi-clip-6)" d="M 509.5 507.0 L 550.5 481.0 L 559.5 470.0 L 563.5 446.0 L 534.5 236.0 L 511.5 153.0 L 492.5 112.0 L 434.5 34.0 L 368.5 -17.0 L 253.5 -70.0 L 178.5 -89.0 " fill="none" id="make-me-a-hanzi-animation-6" stroke-dasharray="943 1886" stroke-linecap="round"></path>

      <clipPath id="make-me-a-hanzi-clip-7">
      <path d="M 600.5 57.0 Q 661.5 5.0 735.5 -73.0 Q 753.5 -94.0 769.5 -98.0 Q 778.5 -99.0 786.5 -88.0 Q 799.5 -75.0 784.5 -28.0 Q 769.5 33.0 600.5 90.0 Q 590.5 94.0 588.5 82.0 Q 588.5 67.0 600.5 57.0 Z" fill="lightgray"></path>
      </clipPath>
      <path clip-path="url(#make-me-a-hanzi-clip-7)" d="M 600.5 77.0 L 726.5 -10.0 L 749.5 -35.0 L 770.5 -81.0 " fill="none" id="make-me-a-hanzi-animation-7" stroke-dasharray="366 732" stroke-linecap="round"></path>

      <clipPath id="make-me-a-hanzi-clip-8">
      <path d="M 1210.0 682.5 Q 1189.0 682.5 1189.0 677.5 Q 1189.0 672.5 1228.0 616.5 Q 1274.0 554.5 1306.0 554.5 Q 1329.0 554.5 1329.0 581.5 Q 1329.0 603.5 1320.0 624.5 Q 1304.0 655.5 1270.0 668.5 Q 1242.0 680.5 1210.0 682.5 Z" fill="lightgray"></path>
      </clipPath>
      <path clip-path="url(#make-me-a-hanzi-clip-8)" d="M 1193.0 676.5 L 1268.0 627.5 L 1308.0 574.5 " fill="none" id="make-me-a-hanzi-animation-8" stroke-dasharray="284 568" stroke-linecap="round"></path>

      <clipPath id="make-me-a-hanzi-clip-9">
      <path d="M 1258.0 446.5 Q 1251.0 446.5 1219.0 423.5 Q 1160.0 383.5 1126.0 381.5 Q 1119.0 381.5 1094.0 386.5 Q 1086.0 385.5 1086.0 373.5 Q 1086.0 367.5 1107.0 354.5 Q 1134.0 342.5 1149.0 342.5 Q 1159.0 342.5 1229.0 373.5 Q 1237.0 373.5 1237.0 369.5 L 1226.0 190.5 Q 1222.0 127.5 1184.0 82.5 Q 1170.0 66.5 1170.0 58.5 Q 1170.0 39.5 1180.0 20.5 Q 1192.0 -10.5 1205.0 -10.5 Q 1212.0 -10.5 1223.0 8.5 Q 1270.0 76.5 1341.0 138.5 Q 1382.0 177.5 1382.0 182.5 Q 1382.0 190.5 1369.0 190.5 Q 1363.0 190.5 1265.0 118.5 L 1282.0 315.5 Q 1287.0 356.5 1311.0 380.5 Q 1333.0 398.5 1333.0 402.5 Q 1333.0 416.5 1306.0 432.5 Q 1279.0 446.5 1258.0 446.5 Z" fill="lightgray"></path>
      </clipPath>
      <path clip-path="url(#make-me-a-hanzi-clip-9)" d="M 1097.0 375.5 L 1121.0 364.5 L 1152.0 364.5 L 1224.0 398.5 L 1269.0 400.5 L 1240.0 128.5 L 1278.0 125.5 L 1285.0 111.5 L 1273.0 99.5 L 1236.0 88.5 L 1209.0 53.5 L 1204.0 -0.5 " fill="none" id="make-me-a-hanzi-animation-9" stroke-dasharray="791 1582" stroke-linecap="round"></path>

      <clipPath id="make-me-a-hanzi-clip-10">
      <path d="M 1701.0 713.5 Q 1682.0 713.5 1682.0 698.5 Q 1676.0 661.5 1608.0 617.5 Q 1561.0 589.5 1484.0 555.5 Q 1453.0 543.5 1453.0 537.5 Q 1457.0 533.5 1474.0 533.5 Q 1489.0 534.5 1609.0 575.5 L 1642.0 586.5 Q 1647.0 587.5 1654.0 590.5 Q 1818.0 650.5 1818.0 654.5 Q 1818.0 677.5 1764.0 696.5 Q 1727.0 709.5 1701.0 713.5 Z" fill="lightgray"></path>
      </clipPath>
      <path clip-path="url(#make-me-a-hanzi-clip-10)" d="M 1814.0 658.5 L 1780.0 664.5 L 1717.0 661.5 L 1658.0 618.5 L 1619.0 599.5 L 1568.0 575.5 L 1457.0 537.5 " fill="none" id="make-me-a-hanzi-animation-10" stroke-dasharray="516 1032" stroke-linecap="round"></path>

      <clipPath id="make-me-a-hanzi-clip-11">
      <path d="M 1618.0 424.5 Q 1581.0 417.5 1533.0 409.5 Q 1421.0 386.5 1357.0 377.5 Q 1346.0 374.5 1346.0 365.5 Q 1347.0 361.5 1371.0 346.5 Q 1391.0 333.5 1405.0 333.5 Q 1415.0 333.5 1448.0 346.5 Q 1523.0 369.5 1615.0 384.5 L 1674.0 393.5 Q 1758.0 405.5 1829.0 405.5 L 1873.0 404.5 Q 1926.0 398.5 1950.0 398.5 Q 1984.0 399.5 1986.0 417.5 Q 1983.0 435.5 1953.0 452.5 Q 1924.0 470.5 1902.0 470.5 Q 1888.0 470.5 1867.0 465.5 Q 1831.0 459.5 1793.0 454.5 Q 1765.0 450.5 1681.0 436.5 L 1618.0 424.5 Z" fill="lightgray"></path>
      </clipPath>
      <path clip-path="url(#make-me-a-hanzi-clip-11)" d="M 1354.0 366.5 L 1414.0 360.5 L 1528.0 389.5 L 1641.0 409.5 L 1834.0 433.5 L 1911.0 435.5 L 1973.0 417.5 " fill="none" id="make-me-a-hanzi-animation-11" stroke-dasharray="757 1514" stroke-linecap="round"></path>

      <clipPath id="make-me-a-hanzi-clip-12">
      <path d="M 1609.0 575.5 Q 1621.0 541.5 1621.0 509.5 Q 1621.0 489.5 1619.0 445.5 Q 1618.0 436.5 1618.0 424.5 L 1615.0 384.5 Q 1609.0 318.5 1599.0 217.5 C 1596.0 187.5 1645.0 197.5 1650.0 227.5 Q 1664.0 315.5 1674.0 393.5 L 1681.0 436.5 L 1685.0 472.5 Q 1691.0 518.5 1705.0 545.5 Q 1705.0 558.5 1666.0 576.5 Q 1654.0 582.5 1642.0 586.5 C 1614.0 597.5 1600.0 602.5 1609.0 575.5 Z" fill="lightgray"></path>
      </clipPath>
      <path clip-path="url(#make-me-a-hanzi-clip-12)" d="M 1617.0 570.5 L 1642.0 558.5 L 1658.0 538.5 L 1658.0 523.5 L 1629.0 255.5 L 1604.0 226.5 " fill="none" id="make-me-a-hanzi-animation-12" stroke-dasharray="504 1008" stroke-linecap="round"></path>

      <clipPath id="make-me-a-hanzi-clip-13">
      <path d="M 1521.0 203.5 Q 1515.0 217.5 1499.0 221.5 Q 1483.0 226.5 1457.0 226.5 Q 1441.0 226.5 1441.0 218.5 Q 1441.0 213.5 1452.0 200.5 Q 1470.0 184.5 1479.0 151.5 Q 1496.0 109.5 1506.0 5.5 Q 1509.0 -36.5 1537.0 -37.5 Q 1549.0 -37.5 1552.0 2.5 L 1554.0 35.5 Q 1553.0 80.5 1529.0 174.5 L 1521.0 203.5 Z" fill="lightgray"></path>
      </clipPath>
      <path clip-path="url(#make-me-a-hanzi-clip-13)" d="M 1449.0 217.5 L 1494.0 192.5 L 1501.0 174.5 L 1522.0 88.5 L 1534.0 -24.5 " fill="none" id="make-me-a-hanzi-animation-13" stroke-dasharray="401 802" stroke-linecap="round"></path>

      <clipPath id="make-me-a-hanzi-clip-14">
      <path d="M 1599.0 217.5 Q 1564.0 209.5 1521.0 203.5 C 1491.0 199.5 1499.0 172.5 1529.0 174.5 Q 1566.0 176.5 1639.0 190.5 Q 1713.0 205.5 1738.0 205.5 Q 1757.0 205.5 1757.0 190.5 L 1739.0 58.5 C 1735.0 28.5 1791.0 30.5 1801.0 58.5 Q 1825.0 133.5 1866.0 170.5 Q 1890.0 191.5 1890.0 197.5 Q 1890.0 210.5 1845.0 239.5 Q 1800.0 266.5 1778.0 266.5 Q 1765.0 266.5 1729.0 249.5 Q 1700.0 238.5 1650.0 227.5 L 1599.0 217.5 Z" fill="lightgray"></path>
      </clipPath>
      <path clip-path="url(#make-me-a-hanzi-clip-14)" d="M 1530.0 198.5 L 1540.0 190.5 L 1748.0 230.5 L 1783.0 226.5 L 1812.0 193.5 L 1776.0 90.5 L 1747.0 64.5 " fill="none" id="make-me-a-hanzi-animation-14" stroke-dasharray="580 1160" stroke-linecap="round"></path>

      <clipPath id="make-me-a-hanzi-clip-15">
      <path d="M 1552.0 2.5 Q 1561.0 -2.5 1573.0 -2.5 Q 1693.0 6.5 1818.0 14.5 Q 1833.0 20.5 1833.0 29.5 Q 1833.0 42.5 1813.0 54.5 Q 1808.0 56.5 1801.0 58.5 L 1739.0 58.5 Q 1688.0 53.5 1554.0 35.5 C 1524.0 31.5 1524.0 13.5 1552.0 2.5 Z" fill="lightgray"></path>
      </clipPath>
      <path clip-path="url(#make-me-a-hanzi-clip-15)" d="M 1560.0 7.5 L 1589.0 20.5 L 1692.0 30.5 L 1778.0 35.5 L 1820.0 30.5 " fill="none" id="make-me-a-hanzi-animation-15" stroke-dasharray="392 784" stroke-linecap="round"></path>

      <clipPath id="make-me-a-hanzi-clip-16">
      <path d="M 2515.5 722.0 L 2574.5 670.0 Q 2589.5 657.0 2606.5 658.0 Q 2616.5 659.0 2622.5 673.0 Q 2626.5 689.0 2616.5 720.0 Q 2604.5 751.0 2508.5 772.0 Q 2492.5 775.0 2485.5 772.0 Q 2479.5 768.0 2482.5 754.0 Q 2486.5 744.0 2515.5 722.0 Z" fill="lightgray"></path>
      </clipPath>
      <path clip-path="url(#make-me-a-hanzi-clip-16)" d="M 2491.5 764.0 L 2580.5 711.0 L 2602.5 678.0 " fill="none" id="make-me-a-hanzi-animation-16" stroke-dasharray="271 542" stroke-linecap="round"></path>

      <clipPath id="make-me-a-hanzi-clip-17">
      <path d="M 2320.5 572.0 Q 2311.5 590.0 2302.5 597.0 Q 2283.5 613.0 2280.5 586.0 Q 2284.5 559.0 2268.5 534.0 Q 2252.5 515.0 2227.5 494.0 Q 2217.5 482.0 2219.5 461.0 Q 2223.5 430.0 2232.5 412.0 Q 2247.5 384.0 2268.5 412.0 Q 2271.5 418.0 2323.5 534.0 Q 2324.5 535.0 2325.5 538.0 C 2331.5 551.0 2331.5 551.0 2320.5 572.0 Z" fill="lightgray"></path>
      </clipPath>
      <path clip-path="url(#make-me-a-hanzi-clip-17)" d="M 2291.5 591.0 L 2300.5 571.0 L 2299.5 542.0 L 2284.5 509.0 L 2254.5 468.0 L 2249.5 415.0 " fill="none" id="make-me-a-hanzi-animation-17" stroke-dasharray="319 638" stroke-linecap="round"></path>

      <clipPath id="make-me-a-hanzi-clip-18">
      <path d="M 2325.5 538.0 Q 2343.5 529.0 2394.5 541.0 Q 2524.5 578.0 2706.5 595.0 Q 2743.5 599.0 2758.5 597.0 Q 2776.5 584.0 2773.5 576.0 Q 2773.5 573.0 2745.5 496.0 Q 2739.5 481.0 2746.5 478.0 Q 2753.5 474.0 2770.5 487.0 Q 2822.5 530.0 2869.5 546.0 Q 2906.5 561.0 2904.5 569.0 Q 2903.5 579.0 2829.5 630.0 Q 2804.5 646.0 2728.5 631.0 Q 2599.5 615.0 2418.5 585.0 Q 2369.5 578.0 2320.5 572.0 C 2290.5 568.0 2296.5 544.0 2325.5 538.0 Z" fill="lightgray"></path>
      </clipPath>
      <path clip-path="url(#make-me-a-hanzi-clip-18)" d="M 2328.5 567.0 L 2351.5 554.0 L 2532.5 589.0 L 2760.5 618.0 L 2800.5 603.0 L 2815.5 589.0 L 2819.5 574.0 L 2751.5 485.0 " fill="none" id="make-me-a-hanzi-animation-18" stroke-dasharray="759 1518" stroke-linecap="round"></path>

      <clipPath id="make-me-a-hanzi-clip-19">
      <path d="M 2387.5 440.0 Q 2448.5 379.0 2475.5 380.0 Q 2488.5 380.0 2492.5 399.0 Q 2492.5 412.0 2481.5 430.0 Q 2460.5 460.0 2389.5 466.0 Q 2379.5 467.0 2380.5 456.0 Q 2379.5 447.0 2387.5 440.0 Z" fill="lightgray"></path>
      </clipPath>
      <path clip-path="url(#make-me-a-hanzi-clip-19)" d="M 2393.5 454.0 L 2438.5 430.0 L 2473.5 399.0 " fill="none" id="make-me-a-hanzi-animation-19" stroke-dasharray="226 452" stroke-linecap="round"></path>

      <clipPath id="make-me-a-hanzi-clip-20">
      <path d="M 2350.5 294.0 L 2413.5 248.0 Q 2426.5 238.0 2441.5 239.0 Q 2451.5 240.0 2454.5 253.0 Q 2457.5 266.0 2446.5 293.0 Q 2439.5 312.0 2407.5 324.0 Q 2331.5 342.0 2321.5 336.0 Q 2317.5 332.0 2319.5 320.0 Q 2323.5 310.0 2350.5 294.0 Z" fill="lightgray"></path>
      </clipPath>
      <path clip-path="url(#make-me-a-hanzi-clip-20)" d="M 2325.5 331.0 L 2402.5 294.0 L 2439.5 254.0 " fill="none" id="make-me-a-hanzi-animation-20" stroke-dasharray="268 536" stroke-linecap="round"></path>

      <clipPath id="make-me-a-hanzi-clip-21">
      <path d="M 2596.5 186.0 Q 2698.5 196.0 2837.5 197.0 Q 2909.5 194.0 2917.5 206.0 Q 2923.5 219.0 2905.5 234.0 Q 2848.5 276.0 2808.5 265.0 Q 2729.5 249.0 2607.5 227.0 L 2549.5 217.0 Q 2546.5 218.0 2543.5 217.0 L 2218.5 173.0 Q 2196.5 170.0 2213.5 152.0 Q 2228.5 137.0 2247.5 132.0 Q 2269.5 126.0 2287.5 131.0 Q 2416.5 168.0 2539.5 179.0 L 2596.5 186.0 Z" fill="lightgray"></path>
      </clipPath>
      <path clip-path="url(#make-me-a-hanzi-clip-21)" d="M 2216.5 162.0 L 2269.5 154.0 L 2476.5 191.0 L 2820.5 232.0 L 2908.5 213.0 " fill="none" id="make-me-a-hanzi-animation-21" stroke-dasharray="828 1656" stroke-linecap="round"></path>

      <clipPath id="make-me-a-hanzi-clip-22">
      <path d="M 2539.5 179.0 Q 2493.5 47.0 2342.5 -32.0 Q 2297.5 -53.0 2237.5 -78.0 Q 2224.5 -82.0 2220.5 -85.0 Q 2214.5 -91.0 2230.5 -95.0 Q 2248.5 -98.0 2315.5 -81.0 Q 2364.5 -71.0 2435.5 -34.0 Q 2556.5 30.0 2596.5 186.0 L 2607.5 227.0 Q 2616.5 272.0 2633.5 385.0 Q 2637.5 419.0 2652.5 459.0 Q 2659.5 471.0 2650.5 479.0 Q 2598.5 531.0 2555.5 521.0 Q 2534.5 514.0 2550.5 495.0 Q 2578.5 462.0 2576.5 431.0 Q 2570.5 293.0 2549.5 217.0 L 2539.5 179.0 Z" fill="lightgray"></path>
      </clipPath>
      <path clip-path="url(#make-me-a-hanzi-clip-22)" d="M 2557.5 507.0 L 2598.5 481.0 L 2607.5 470.0 L 2611.5 446.0 L 2582.5 236.0 L 2559.5 153.0 L 2540.5 112.0 L 2482.5 34.0 L 2416.5 -17.0 L 2301.5 -70.0 L 2226.5 -89.0 " fill="none" id="make-me-a-hanzi-animation-22" stroke-dasharray="943 1886" stroke-linecap="round"></path>

      <clipPath id="make-me-a-hanzi-clip-23">
      <path d="M 2648.5 57.0 Q 2709.5 5.0 2783.5 -73.0 Q 2801.5 -94.0 2817.5 -98.0 Q 2826.5 -99.0 2834.5 -88.0 Q 2847.5 -75.0 2832.5 -28.0 Q 2817.5 33.0 2648.5 90.0 Q 2638.5 94.0 2636.5 82.0 Q 2636.5 67.0 2648.5 57.0 Z" fill="lightgray"></path>
      </clipPath>
      <path clip-path="url(#make-me-a-hanzi-clip-23)" d="M 2648.5 77.0 L 2774.5 -10.0 L 2797.5 -35.0 L 2818.5 -81.0 " fill="none" id="make-me-a-hanzi-animation-23" stroke-dasharray="366 732" stroke-linecap="round"></path>

      <clipPath id="make-me-a-hanzi-clip-24">
      <path d="M 3343.5 662.0 Q 3371.5 638.0 3400.5 610.0 Q 3415.5 597.0 3432.5 597.0 Q 3444.5 598.0 3449.5 612.0 Q 3455.5 628.0 3444.5 661.0 Q 3432.5 695.0 3337.5 715.0 Q 3321.5 719.0 3313.5 715.0 Q 3307.5 711.0 3309.5 697.0 Q 3313.5 684.0 3343.5 662.0 Z" fill="lightgray"></path>
      </clipPath>
      <path clip-path="url(#make-me-a-hanzi-clip-24)" d="M 3320.5 706.0 L 3411.5 649.0 L 3430.5 616.0 " fill="none" id="make-me-a-hanzi-animation-24" stroke-dasharray="273 546" stroke-linecap="round"></path>

      <clipPath id="make-me-a-hanzi-clip-25">
      <path d="M 3212.5 403.0 Q 3163.5 390.0 3136.5 388.0 Q 3121.5 388.0 3119.5 381.0 Q 3115.5 374.0 3125.5 365.0 Q 3165.5 338.0 3197.5 353.0 Q 3308.5 399.0 3314.5 398.0 Q 3315.5 398.0 3318.5 395.0 Q 3325.5 391.0 3318.5 284.0 Q 3317.5 172.0 3284.5 71.0 Q 3268.5 43.0 3310.5 -9.0 Q 3320.5 -21.0 3330.5 -14.0 Q 3337.5 -7.0 3349.5 16.0 Q 3388.5 67.0 3470.5 156.0 Q 3482.5 166.0 3479.5 174.0 Q 3478.5 181.0 3467.5 173.0 Q 3425.5 145.0 3385.5 114.0 Q 3343.5 78.0 3350.5 131.0 Q 3350.5 195.0 3375.5 354.0 Q 3379.5 378.0 3401.5 400.0 Q 3414.5 410.0 3404.5 423.0 Q 3394.5 439.0 3356.5 456.0 Q 3344.5 463.0 3327.5 452.0 Q 3254.5 415.0 3212.5 403.0 Z" fill="lightgray"></path>
      </clipPath>
      <path clip-path="url(#make-me-a-hanzi-clip-25)" d="M 3129.5 377.0 L 3166.5 370.0 L 3203.5 376.0 L 3310.5 420.0 L 3331.5 423.0 L 3356.5 410.0 L 3322.5 100.0 L 3329.5 65.0 L 3366.5 75.0 L 3473.5 170.0 " fill="none" id="make-me-a-hanzi-animation-25" stroke-dasharray="897 1794" stroke-linecap="round"></path>

      <clipPath id="make-me-a-hanzi-clip-26">
      <path d="M 3555.5 636.0 Q 3591.5 579.0 3620.5 563.0 Q 3633.5 559.0 3644.5 569.0 Q 3651.5 581.0 3652.5 597.0 Q 3645.5 640.0 3572.5 671.0 Q 3557.5 678.0 3547.5 675.0 Q 3541.5 675.0 3542.5 663.0 Q 3542.5 651.0 3555.5 636.0 Z" fill="lightgray"></path>
      </clipPath>
      <path clip-path="url(#make-me-a-hanzi-clip-26)" d="M 3553.5 665.0 L 3608.5 615.0 L 3628.5 583.0 " fill="none" id="make-me-a-hanzi-animation-26" stroke-dasharray="240 480" stroke-linecap="round"></path>

      <clipPath id="make-me-a-hanzi-clip-27">
      <path d="M 3788.5 706.0 Q 3773.5 679.0 3699.5 579.0 Q 3689.5 561.0 3707.5 566.0 Q 3764.5 606.0 3833.5 664.0 Q 3852.5 682.0 3875.5 693.0 Q 3896.5 705.0 3884.5 722.0 Q 3869.5 738.0 3842.5 752.0 Q 3817.5 764.0 3804.5 760.0 Q 3791.5 759.0 3797.5 744.0 Q 3801.5 726.0 3788.5 706.0 Z" fill="lightgray"></path>
      </clipPath>
      <path clip-path="url(#make-me-a-hanzi-clip-27)" d="M 3804.5 751.0 L 3825.5 731.0 L 3833.5 713.0 L 3751.5 619.0 L 3711.5 585.0 L 3709.5 576.0 " fill="none" id="make-me-a-hanzi-animation-27" stroke-dasharray="363 726" stroke-linecap="round"></path>

      <clipPath id="make-me-a-hanzi-clip-28">
      <path d="M 3549.5 482.0 Q 3537.5 486.0 3517.5 488.0 Q 3505.5 491.0 3502.5 486.0 Q 3495.5 480.0 3504.5 464.0 Q 3532.5 410.0 3549.5 323.0 Q 3553.5 296.0 3569.5 279.0 Q 3587.5 257.0 3592.5 273.0 Q 3593.5 280.0 3595.5 291.0 L 3593.5 325.0 Q 3586.5 340.0 3573.5 451.0 C 3570.5 476.0 3570.5 476.0 3549.5 482.0 Z" fill="lightgray"></path>
      </clipPath>
      <path clip-path="url(#make-me-a-hanzi-clip-28)" d="M 3511.5 478.0 L 3531.5 463.0 L 3547.5 439.0 L 3581.5 278.0 " fill="none" id="make-me-a-hanzi-animation-28" stroke-dasharray="346 692" stroke-linecap="round"></path>

      <clipPath id="make-me-a-hanzi-clip-29">
      <path d="M 3803.5 353.0 Q 3831.5 440.0 3865.5 461.0 Q 3881.5 480.0 3867.5 498.0 Q 3851.5 513.0 3796.5 538.0 Q 3778.5 545.0 3756.5 537.0 Q 3683.5 504.0 3549.5 482.0 C 3519.5 477.0 3544.5 443.0 3573.5 451.0 Q 3588.5 457.0 3741.5 488.0 Q 3760.5 492.0 3768.5 486.0 Q 3781.5 470.0 3749.5 359.0 C 3741.5 330.0 3793.5 325.0 3803.5 353.0 Z" fill="lightgray"></path>
      </clipPath>
      <path clip-path="url(#make-me-a-hanzi-clip-29)" d="M 3559.5 481.0 L 3583.5 471.0 L 3760.5 513.0 L 3792.5 507.0 L 3816.5 478.0 L 3784.5 383.0 L 3757.5 369.0 " fill="none" id="make-me-a-hanzi-animation-29" stroke-dasharray="537 1074" stroke-linecap="round"></path>

      <clipPath id="make-me-a-hanzi-clip-30">
      <path d="M 3716.5 309.0 Q 3756.5 316.0 3813.5 321.0 Q 3823.5 322.0 3825.5 331.0 Q 3825.5 338.0 3803.5 353.0 L 3749.5 359.0 L 3748.5 359.0 Q 3663.5 337.0 3593.5 325.0 C 3563.5 320.0 3565.5 292.0 3595.5 291.0 Q 3602.5 290.0 3612.5 292.0 Q 3637.5 299.0 3676.5 304.0 L 3716.5 309.0 Z" fill="lightgray"></path>
      </clipPath>
      <path clip-path="url(#make-me-a-hanzi-clip-30)" d="M 3599.5 297.0 L 3617.5 312.0 L 3749.5 337.0 L 3794.5 337.0 L 3815.5 331.0 " fill="none" id="make-me-a-hanzi-animation-30" stroke-dasharray="353 706" stroke-linecap="round"></path>

      <clipPath id="make-me-a-hanzi-clip-31">
      <path d="M 3555.5 219.0 Q 3565.5 120.0 3481.5 28.0 Q 3459.5 0.0 3400.5 -52.0 Q 3393.5 -59.0 3400.5 -61.0 Q 3407.5 -64.0 3416.5 -59.0 Q 3515.5 -19.0 3577.5 85.0 Q 3592.5 113.0 3608.5 150.0 Q 3615.5 168.0 3626.5 186.0 Q 3633.5 195.0 3628.5 204.0 Q 3622.5 213.0 3594.5 228.0 Q 3575.5 238.0 3566.5 237.0 Q 3553.5 233.0 3555.5 219.0 Z" fill="lightgray"></path>
      </clipPath>
      <path clip-path="url(#make-me-a-hanzi-clip-31)" d="M 3569.5 223.0 L 3590.5 191.0 L 3570.5 126.0 L 3545.5 76.0 L 3498.5 16.0 L 3432.5 -40.0 L 3404.5 -56.0 " fill="none" id="make-me-a-hanzi-animation-31" stroke-dasharray="485 970" stroke-linecap="round"></path>

      <clipPath id="make-me-a-hanzi-clip-32">
      <path d="M 4038.5 24.0 Q 4025.5 52.0 4006.5 140.0 Q 4005.5 156.0 3998.5 162.0 Q 3992.5 166.0 3987.5 147.0 Q 3959.5 53.0 3940.5 24.0 Q 3930.5 11.0 3899.5 4.0 Q 3829.5 -11.0 3770.5 11.0 Q 3748.5 23.0 3741.5 37.0 Q 3714.5 88.0 3747.5 263.0 Q 3751.5 288.0 3716.5 309.0 C 3692.5 327.0 3668.5 333.0 3676.5 304.0 Q 3676.5 300.0 3679.5 292.0 Q 3692.5 252.0 3689.5 213.0 Q 3679.5 60.0 3692.5 17.0 Q 3696.5 -5.0 3716.5 -24.0 Q 3791.5 -88.0 3947.5 -58.0 Q 3953.5 -55.0 3959.5 -55.0 Q 3996.5 -45.0 4031.5 -19.0 Q 4052.5 -3.0 4038.5 24.0 Z" fill="lightgray"></path>
      </clipPath>
      <path clip-path="url(#make-me-a-hanzi-clip-32)" d="M 3683.5 299.0 L 3710.5 281.0 L 3717.5 268.0 L 3706.5 103.0 L 3714.5 33.0 L 3732.5 2.0 L 3758.5 -17.0 L 3803.5 -31.0 L 3847.5 -35.0 L 3931.5 -25.0 L 3972.5 -5.0 L 3990.5 14.0 L 3997.5 155.0 " fill="none" id="make-me-a-hanzi-animation-32" stroke-dasharray="868 1736" stroke-linecap="round"></path>

</g>
</svg>
